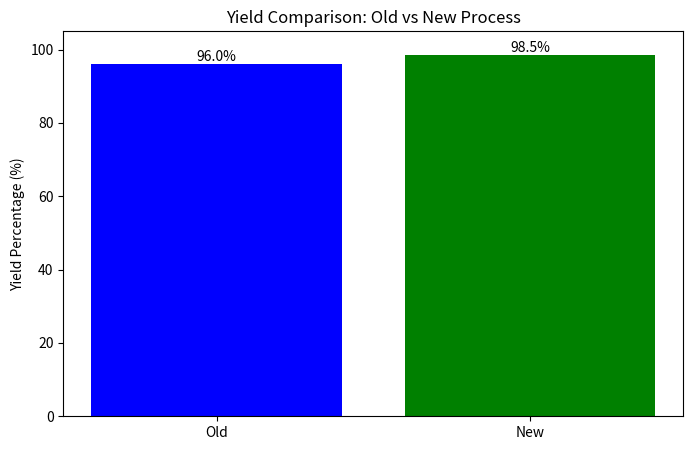

Write the Python code that produced this figure.
import matplotlib.pyplot as plt

# 데이터 preparation
processes = ['Old', 'New']
yields = [96, 98.5]

# 차트 생성
plt.figure(figsize=(8, 5))
bars = plt.bar(processes, yields, color=['blue', 'green'])

# 라벨링
for bar in bars:
    height = bar.get_height()
    plt.text(bar.get_x() + bar.get_width()/2., height,
             f'{height}%', ha='center', va='bottom')

plt.title('Yield Comparison: Old vs New Process')
plt.ylabel('Yield Percentage (%)')
plt.ylim(0, 105)

# 저장
plt.savefig('yield_chart.png')
